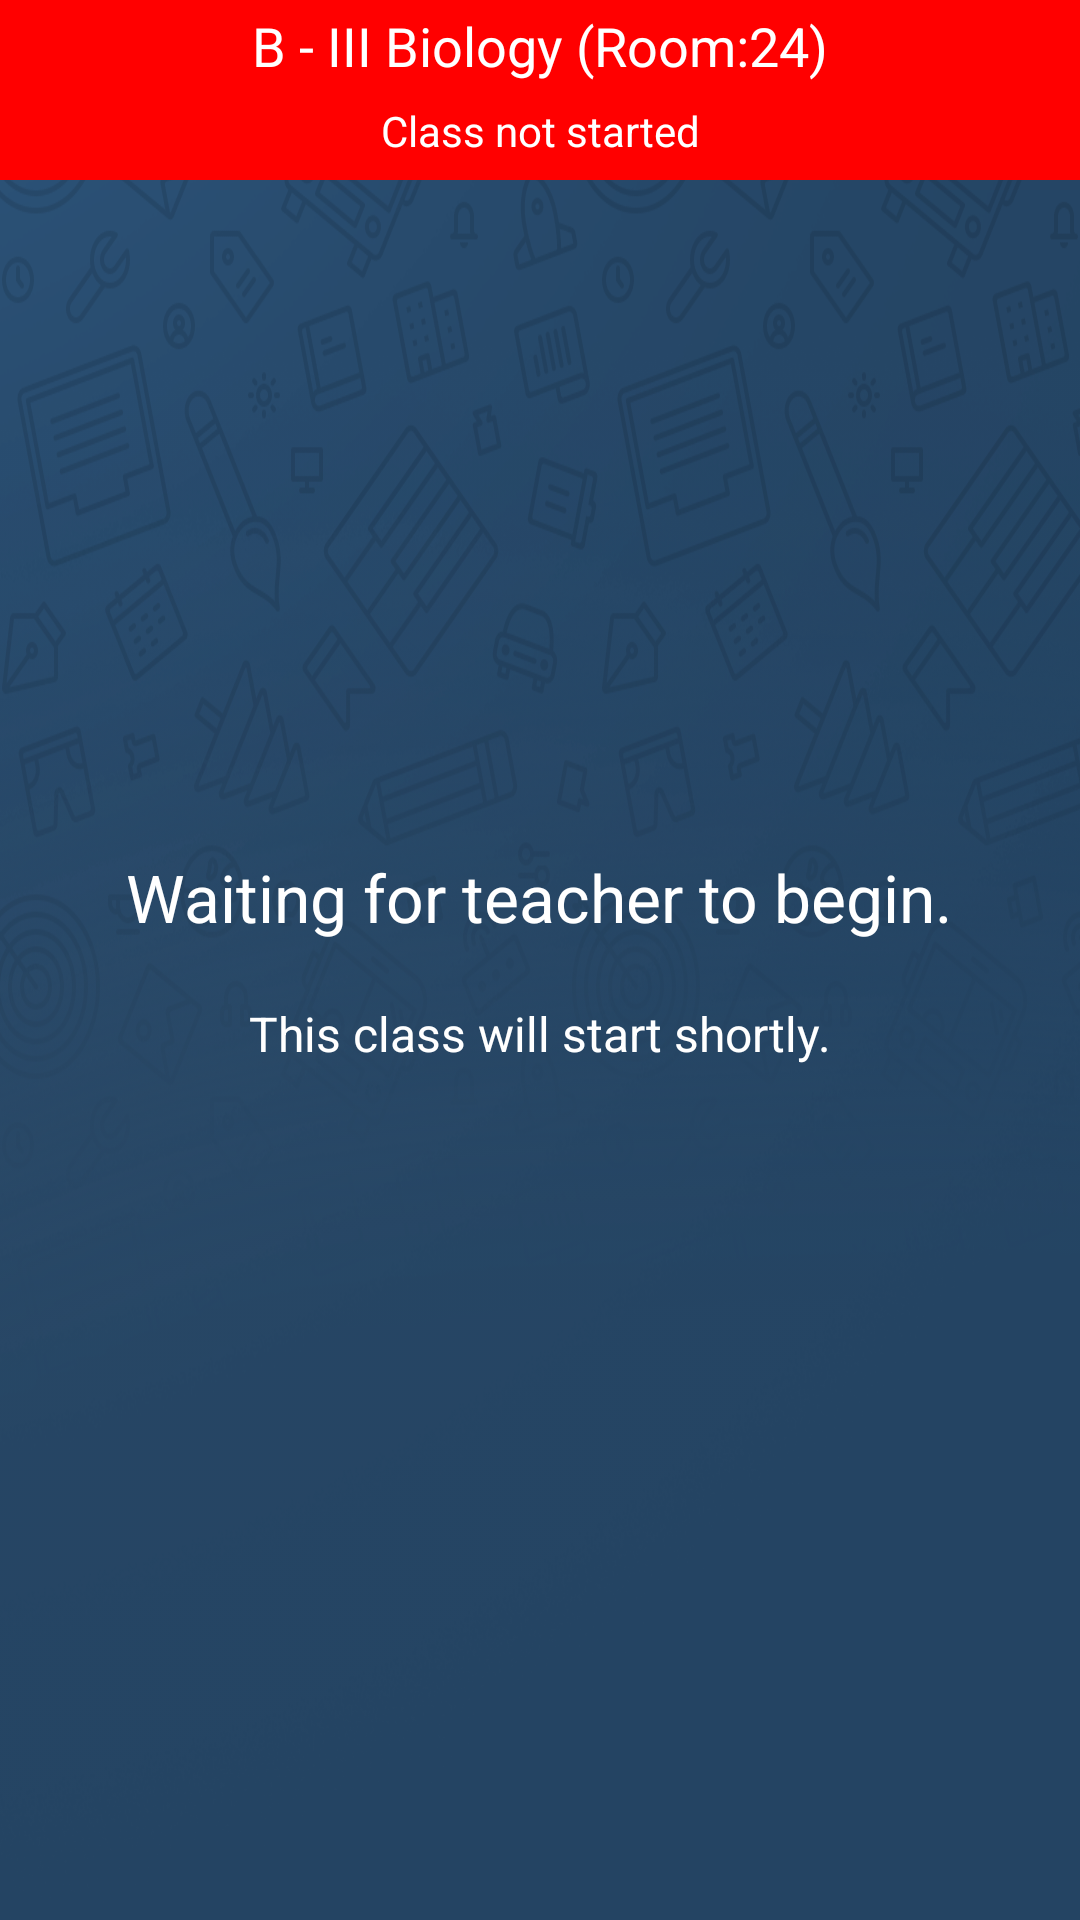

Reconstruct the res/layout file that produces this screen, plus the resources it refers to.
<!-- AndroidManifest.xml: application theme android:Theme.Holo.Light -->
<!-- res/layout/question_dashboard_layout.xml -->
<?xml version="1.0" encoding="utf-8"?>
<RelativeLayout xmlns:android="http://schemas.android.com/apk/res/android"
    android:layout_width="match_parent"
    android:layout_height="match_parent"
    android:background="#244463"
    >
    <RelativeLayout
        android:layout_width="match_parent"
        android:layout_height="match_parent"
        android:background="@drawable/bg_pattern"
        >
        <RelativeLayout
            android:layout_width="match_parent"
            android:layout_height="60dp"
            android:background="#FF0000"
            android:id="@+id/top_layout"
            >
            <TextView
                android:layout_width="wrap_content"
                android:layout_height="wrap_content"
                android:id="@+id/courseName_text"
                android:text="B - III Biology (Room:24)"
                android:layout_centerHorizontal="true"
                android:gravity="center"
                android:textColor="#ffffff"
                android:layout_marginLeft="15dp"
                android:textSize="18sp"
                android:layout_marginTop="3dp"
                />
            <TextView
                android:layout_width="wrap_content"
                android:layout_height="match_parent"
                android:id="@+id/startsinabout_timer"
                android:layout_below="@+id/courseName_text"
                android:layout_centerHorizontal="true"
                android:text="Class not started"
                android:gravity="center"
                android:textColor="#ffffff"
                android:layout_marginLeft="5dp"
                />
        </RelativeLayout>

        <LinearLayout
            android:layout_width="match_parent"
            android:layout_height="wrap_content"
            android:orientation="vertical"
            android:id="@+id/questionStatement_layout"
            android:layout_below="@+id/top_layout"
            android:layout_marginTop="30dp"
            android:visibility="invisible"
            >
            <TextView
                android:layout_width="wrap_content"
                android:layout_height="wrap_content"
                android:id="@+id/topic_textview"
                android:text="Topic/Question"
                android:textColor="#ffffff"
                android:layout_gravity="center_horizontal"
                />

            <TextView
                android:layout_width="wrap_content"
                android:layout_height="wrap_content"
                android:id="@+id/topicStatement_textview"
                android:text="No Topic Selected"
                android:textColor="#ffffff"
                android:textSize="19sp"
                android:paddingLeft="10dp"
                android:paddingRight="10dp"
                android:layout_marginTop="15dp"
                android:layout_gravity="center_horizontal"
                />

            <TextView
                android:layout_width="wrap_content"
                android:layout_height="wrap_content"
                android:id="@+id/questionStatement_textview"
                android:text="No Active Question"
                android:lines="2"
                android:paddingLeft="10dp"
                android:paddingRight="10dp"
                android:scrollbars="vertical"
                android:textColor="#ffffff"
                android:textSize="16sp"
                android:layout_marginTop="30dp"
                android:layout_gravity="center_horizontal"
                />
        </LinearLayout>
        <LinearLayout
            android:layout_width="match_parent"
            android:layout_height="wrap_content"
            android:orientation="vertical"
            android:layout_centerInParent="true"
            android:id="@+id/waitingMessageLayout"
            >
            <TextView
                android:layout_width="wrap_content"
                android:layout_height="wrap_content"
                android:layout_gravity="center"
                android:text="Waiting for teacher to begin."
                android:textColor="#ffffff"
                android:textSize="22sp"
                />
            <TextView
                android:layout_width="wrap_content"
                android:layout_height="wrap_content"
                android:textSize="16sp"
                android:text="This class will start shortly."
                android:layout_gravity="center"
                android:layout_marginTop="20dp"
                android:textColor="#ffffff"
                />
        </LinearLayout>

        <RelativeLayout
            android:layout_width="match_parent"
            android:layout_height="55dp"
            android:layout_alignParentBottom="true"
            android:id="@+id/gettingNotGettingLayout"
            android:layout_marginBottom="15dp"
            android:visibility="gone"
            >
            <RelativeLayout
                android:layout_width="150dp"
                android:layout_height="wrap_content"
                android:id="@+id/rl_getting"
                android:layout_marginLeft="20dp"
                >
                <ImageView
                    android:layout_width="wrap_content"
                    android:layout_height="wrap_content"
                    android:src="@drawable/ic_disabled_thumb_up_white"
                    android:layout_centerVertical="true"
                    android:id="@+id/thumb_up_image"
                    />
                <TextView
                    android:layout_width="wrap_content"
                    android:layout_height="wrap_content"
                    android:textAllCaps="true"
                    android:text="Getting it"
                    android:layout_toRightOf="@+id/thumb_up_image"
                    android:layout_centerVertical="true"
                    android:textSize="14sp"
                    android:layout_marginLeft="8dp"
                    android:textColor="#394B5C"
                    android:id="@+id/text_Getting"
                    />
            </RelativeLayout>

            <RelativeLayout
                android:layout_width="180dp"
                android:layout_height="wrap_content"
                android:id="@+id/rl_notGetting"
                android:layout_alignParentRight="true"
                android:layout_marginRight="12dp"
                >
                <TextView
                    android:layout_width="wrap_content"
                    android:layout_height="wrap_content"
                    android:text="Not Getting it"
                    android:textColor="#394B5C"
                    android:layout_alignParentRight="true"
                    android:layout_centerVertical="true"
                    android:textSize="14sp"
                    android:id="@+id/text_notGetting"
                    android:textAllCaps="true"
                    />
                <ImageView
                    android:layout_width="wrap_content"
                    android:layout_height="wrap_content"
                    android:src="@drawable/ic_disabled_thumb_down_white"
                    android:layout_toLeftOf="@+id/text_notGetting"
                    android:layout_centerVertical="true"
                    android:id="@+id/thumb_down_image"
                    android:layout_marginRight="8dp"
                    />
            </RelativeLayout>



        </RelativeLayout>


        <RelativeLayout
            android:layout_width="match_parent"
            android:layout_height="130dp"
            android:background="#2E5880"
            android:layout_alignParentBottom="true"
            android:layout_marginBottom="35dp"
            android:layout_marginLeft="20dp"
            android:layout_marginRight="20dp"
            android:id="@+id/rl_activityAndGrasp"
            android:visibility="invisible"
            >

            <LinearLayout
                android:layout_width="wrap_content"
                android:layout_height="wrap_content"
                android:layout_marginLeft="20dp"
                android:id="@+id/ll_activity"
                android:orientation="vertical"
                android:layout_centerVertical="true"
                >
                <ImageView
                    android:layout_width="wrap_content"
                    android:layout_height="wrap_content"
                    android:id="@+id/activity_indicator_img"
                    android:src="@drawable/speedometer_zero"
                    />
                <TextView
                    android:id="@+id/activity_text"
                    android:layout_width="wrap_content"
                    android:layout_height="wrap_content"
                    android:text="Activity"
                    android:layout_gravity="center_horizontal"
                    android:layout_marginTop="15dp"
                    android:textColor="#ffffff"
                    android:textAllCaps="true"
                    />

            </LinearLayout>

            <LinearLayout
                android:layout_width="wrap_content"
                android:layout_height="wrap_content"
                android:layout_marginRight="20dp"
                android:id="@+id/ll_graspIndex"
                android:orientation="vertical"
                android:layout_alignParentRight="true"
                android:layout_centerVertical="true"
                >
                <ImageView
                    android:layout_width="wrap_content"
                    android:layout_height="wrap_content"
                    android:id="@+id/graspIndex_indicator_img"
                    android:src="@drawable/speedometer_zero"
                    />
                <TextView
                    android:id="@+id/graspIndex_text"
                    android:layout_width="wrap_content"
                    android:layout_height="wrap_content"
                    android:text="Grasp Index"
                    android:layout_gravity="center_horizontal"
                    android:layout_marginTop="15dp"
                    android:textColor="#ffffff"
                    android:textAllCaps="true"
                    />

            </LinearLayout>

        </RelativeLayout>
    </RelativeLayout>

</RelativeLayout>
<!-- resources referenced by this layout -->
<resources>
  <!-- drawable bg_pattern: png bitmap (drawable-hdpi, 216701 bytes) -->
  <!-- drawable ic_disabled_thumb_down_white: png bitmap (drawable-hdpi, 1501 bytes) -->
  <!-- drawable ic_disabled_thumb_up_white: png bitmap (drawable-hdpi, 1446 bytes) -->
  <!-- drawable speedometer_zero: png bitmap (drawable-hdpi, 3535 bytes) -->
</resources>
